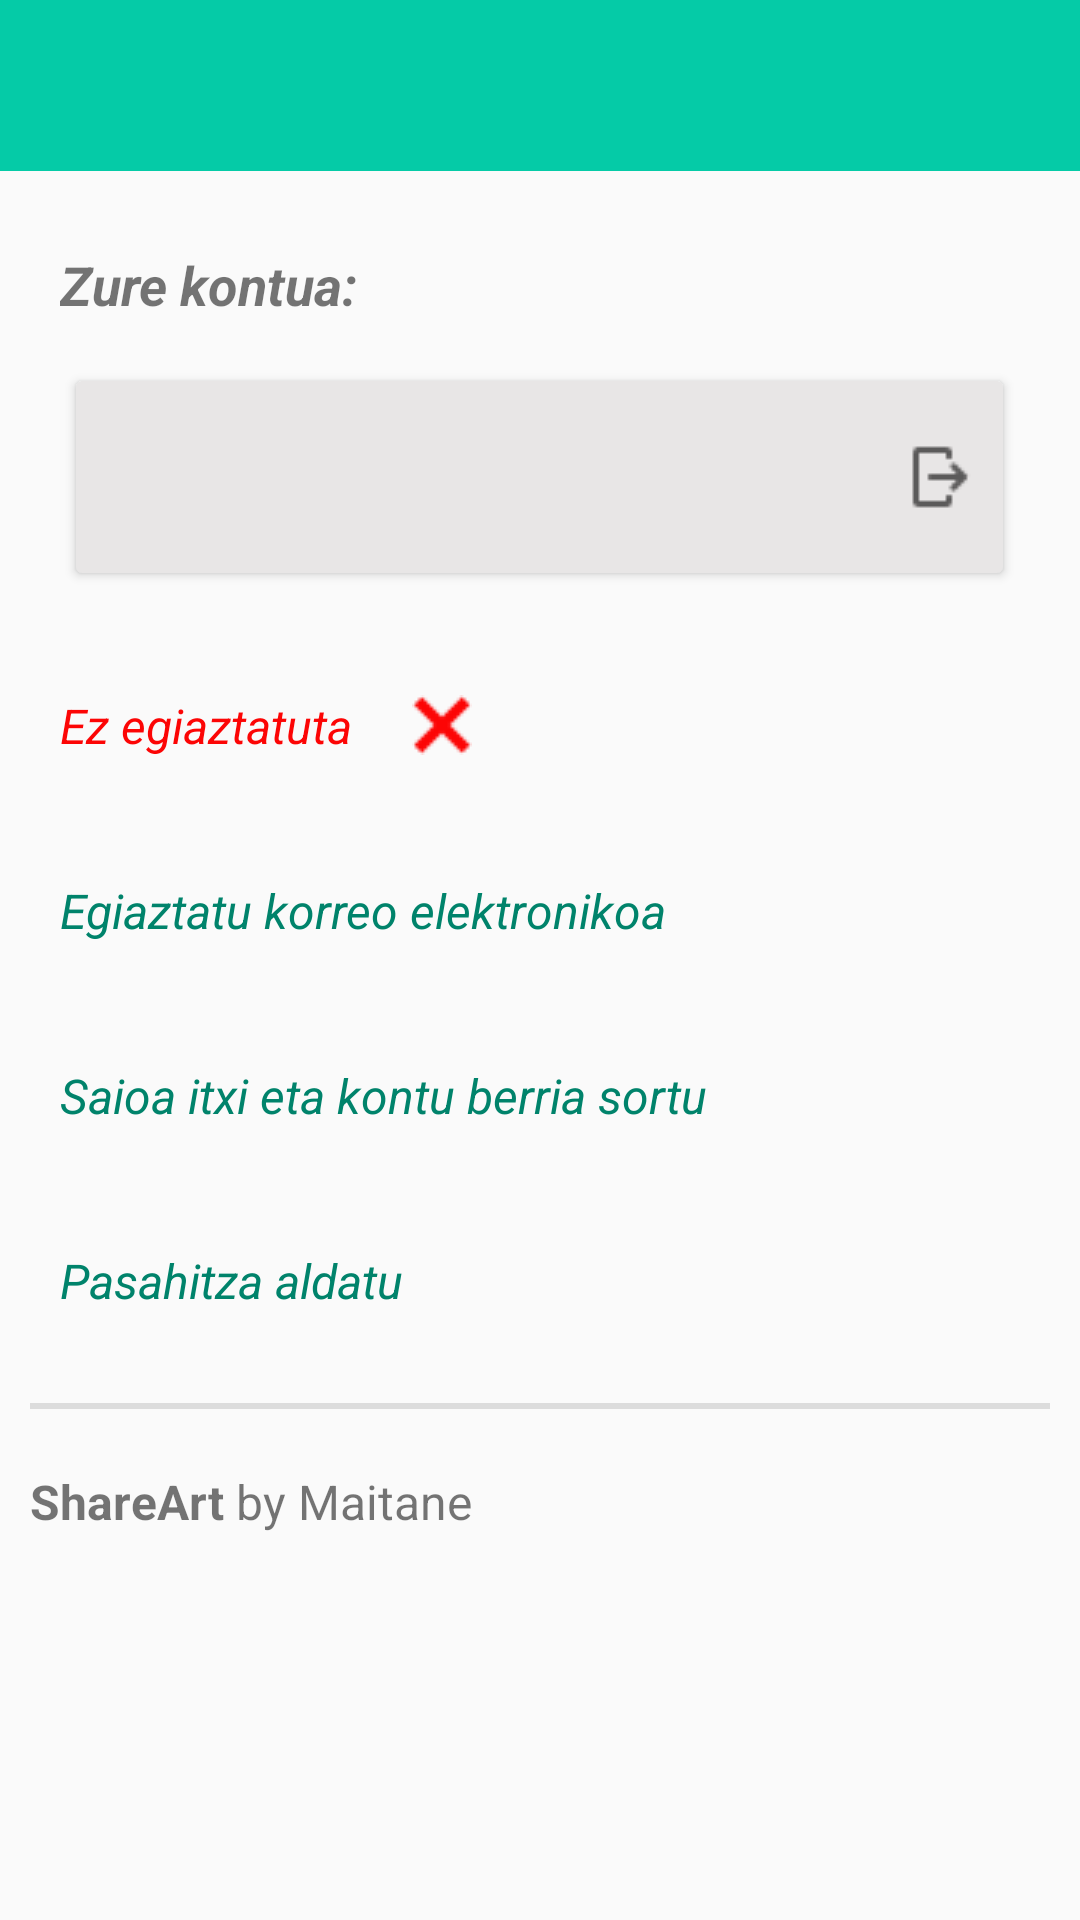

Here is an Android app screen rendered from its layout file. Give the layout XML and the strings, colors and styles it references.
<!-- AndroidManifest.xml: application theme Theme.ShareArt -->
<!-- res/layout/activity_konfigurazioa.xml -->
<?xml version="1.0" encoding="utf-8"?>
<androidx.constraintlayout.widget.ConstraintLayout
    xmlns:android="http://schemas.android.com/apk/res/android"
    xmlns:app="http://schemas.android.com/apk/res-auto"
    xmlns:tools="http://schemas.android.com/tools"
    android:layout_width="match_parent"
    android:layout_height="match_parent"
    tools:context=".activities.KonfigurazioaActivity">

    <include
        android:id="@+id/include"
        layout="@layout/toolbar" />

    <LinearLayout
        android:layout_width="wrap_content"
        android:layout_height="wrap_content"
        android:gravity="center_horizontal"
        android:orientation="vertical"
        app:layout_constraintBottom_toBottomOf="parent"
        app:layout_constraintEnd_toEndOf="parent"
        app:layout_constraintHorizontal_bias="0.533"
        app:layout_constraintStart_toStartOf="parent"
        app:layout_constraintTop_toBottomOf="@+id/include"
        app:layout_constraintVertical_bias="0.166">

        <TextView
            android:layout_width="match_parent"
            android:layout_height="wrap_content"
            android:layout_marginHorizontal="20dp"
            android:text="Zure kontua:"
            android:textSize="18sp"
            android:textStyle="bold|italic" />

        <androidx.cardview.widget.CardView
            android:layout_width="wrap_content"
            android:layout_height="wrap_content"
            android:layout_margin="20dp"
            app:cardBackgroundColor="#E8E6E6">

            <LinearLayout
                android:layout_width="match_parent"
                android:layout_height="match_parent"
                android:gravity="center_vertical"
                android:paddingHorizontal="10dp"
                android:paddingVertical="20dp">

                <ImageView
                    android:layout_width="wrap_content"
                    android:layout_height="wrap_content"
                    android:layout_marginEnd="15dp"
                    android:src="@drawable/karta_ikono" />

                <TextView
                    android:id="@+id/emailTextView"
                    android:layout_width="200dp"
                    android:layout_height="wrap_content"
                    android:textSize="16sp" />

                <ImageView
                    android:id="@+id/itxiSaioaButtom"
                    android:layout_width="wrap_content"
                    android:layout_height="wrap_content"
                    android:layout_marginStart="50dp"
                    android:src="@drawable/itxi_saioa_ikonoa" />
            </LinearLayout>
        </androidx.cardview.widget.CardView>

        <LinearLayout
            android:layout_width="match_parent"
            android:layout_height="wrap_content"
            android:layout_marginHorizontal="20dp"
            android:layout_marginTop="20dp"
            android:orientation="horizontal"
            android:gravity="center_vertical">

            <TextView
                android:id="@+id/egiaztatuKorreoaTextView"
                android:layout_width="wrap_content"
                android:layout_height="wrap_content"
                android:text="Ez egiaztatuta"
                android:textColor="@color/red_1"
                android:textSize="16sp"
                android:textStyle="italic" />

            <ImageView
                android:id="@+id/egiaztatuaImageView"
                android:layout_width="wrap_content"
                android:layout_height="wrap_content"
                android:layout_marginStart="20dp"
                android:src="@drawable/ez_egiaztatuta_ikonoa"/>
        </LinearLayout>

        <TextView
            android:id="@+id/egiaztatuKorreoaLinkaTextView"
            android:layout_width="match_parent"
            android:layout_height="wrap_content"
            android:layout_marginHorizontal="20dp"
            android:text="Egiaztatu korreo elektronikoa"
            android:textSize="16sp"
            android:layout_marginTop="40dp"
            android:textColor="@color/turquesa"
            android:textStyle="italic"/>
        <TextView
            android:id="@+id/kontuBerriaSortuTextView"
            android:layout_width="match_parent"
            android:layout_height="wrap_content"
            android:layout_marginHorizontal="20dp"
            android:layout_marginTop="40dp"
            android:layout_marginBottom="20dp"
            android:text="Saioa itxi eta kontu berria sortu"
            android:textSize="16sp"
            android:textColor="@color/turquesa"
            android:textStyle="italic" />

        <TextView
            android:id="@+id/pasahitzaAldatuTextView"
            android:layout_width="match_parent"
            android:layout_height="wrap_content"
            android:layout_marginHorizontal="20dp"
            android:layout_marginTop="20dp"
            android:layout_marginBottom="20dp"
            android:text="Pasahitza aldatu"
            android:textSize="16sp"
            android:textColor="@color/turquesa"
            android:textStyle="italic" />

        <View
            android:id="@+id/divider"
            android:layout_width="340dp"
            android:layout_height="2dp"
            android:layout_marginHorizontal="20dp"
            android:layout_marginTop="10dp"
            android:background="?android:attr/listDivider" />


        <LinearLayout
            android:layout_width="340dp"
            android:layout_height="wrap_content"
            android:layout_marginTop="20dp"
            android:gravity="center_vertical"
            android:orientation="horizontal">

            <TextView
                android:layout_width="wrap_content"
                android:layout_height="wrap_content"
                android:text="ShareArt"
                android:textSize="16sp"
                android:textStyle="bold" />

            <TextView
                android:layout_width="wrap_content"
                android:layout_height="wrap_content"
                android:layout_marginEnd="10dp"
                android:text=" by Maitane"
                android:textSize="16sp" />

            <ImageView
                android:layout_width="22dp"
                android:layout_height="22dp"
                android:src="@drawable/logo_shareart" />
        </LinearLayout>
    </LinearLayout>
</androidx.constraintlayout.widget.ConstraintLayout>
<!-- res/layout/toolbar.xml (included above) -->
<?xml version="1.0" encoding="utf-8"?>
<com.google.android.material.appbar.AppBarLayout
    xmlns:android="http://schemas.android.com/apk/res/android"
    xmlns:app="http://schemas.android.com/apk/res-auto"
    android:layout_width="match_parent"
    android:layout_height="wrap_content">

    <androidx.appcompat.widget.Toolbar
        android:id="@+id/ToolBar"
        android:layout_width="match_parent"
        android:layout_height="wrap_content"
        android:background="@drawable/toolbar_home"
        app:theme="@style/ToolbarName">

    </androidx.appcompat.widget.Toolbar>

</com.google.android.material.appbar.AppBarLayout>
<!-- resources referenced by this layout -->
<resources>
  <color name="red_1">#FC0505</color>
  <color name="turquesa">#00836B</color>
  <!-- drawable ez_egiaztatuta_ikonoa: png bitmap (drawable, 326 bytes) -->
  <!-- drawable itxi_saioa_ikonoa: png bitmap (drawable, 419 bytes) -->
  <!-- drawable toolbar_home: png bitmap (drawable, 330 bytes) -->
  <style name="ToolbarName" parent="ThemeOverlay.AppCompat.ActionBar">
          <item name="colorControlNormal">@color/white</item>
          <item name="titleTextColor">@color/white</item>
      </style>
  <style name="Theme.ShareArt" parent="Theme.AppCompat.Light.NoActionBar">
          
          <item name="colorPrimary">@color/purple_500</item>
          <item name="colorPrimaryVariant">@color/purple_700</item>
          <item name="colorOnPrimary">@color/white</item>
          
          <item name="colorSecondary">@color/teal_200</item>
          <item name="colorSecondaryVariant">@color/teal_700</item>
          <item name="colorOnSecondary">@color/black</item>
          
          <item name="android:statusBarColor" tools:targetApi="l">@color/black</item>
          
      </style>
  <color name="white">#FFFFFFFF</color>
  <color name="purple_500">#FF6200EE</color>
  <color name="purple_700">#FF3700B3</color>
  <color name="teal_200">#FF03DAC5</color>
  <color name="teal_700">#FF018786</color>
  <color name="black">#FF000000</color>
</resources>
